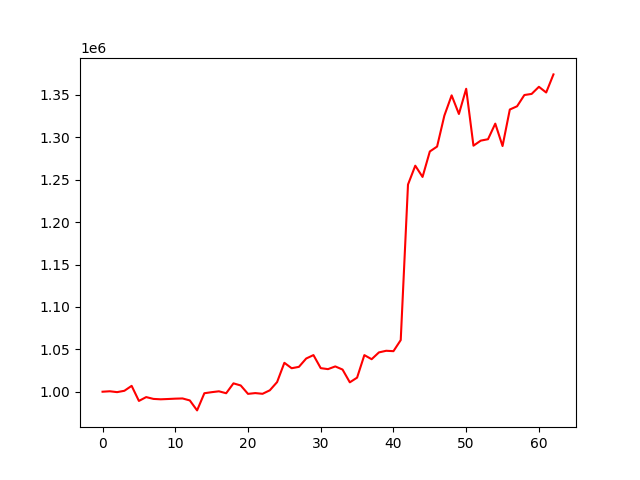

Data behind this chart, as committed beside it:
, 0
0, 1000000
1, 1000528
2, 999504
3, 1001095
4, 1006921
5, 989126
6, 993661
7, 991516
8, 991054
9, 991406
10, 991816
11, 992061
12, 989718
13, 977966
14, 998208
15, 999448
16, 1000493
17, 998199
18, 1009862
19, 1007366
20, 997466
21, 998378
22, 997542
23, 1001664
24, 1011349
25, 1034103
26, 1027698
27, 1029320
28, 1039142
29, 1043193
30, 1027807
31, 1026634
32, 1029834
33, 1026139
34, 1011079
35, 1016608
36, 1043173
37, 1038335
38, 1046357
39, 1048288
40, 1047824
41, 1060892
42, 1244338
43, 1266583
44, 1253319
45, 1283326
46, 1289133
47, 1325639
48, 1349523
49, 1327553
50, 1357299
51, 1290162
52, 1296122
53, 1297796
54, 1316183
55, 1289759
56, 1332814
57, 1336663
58, 1349922
59, 1351229
... 3 more rows
